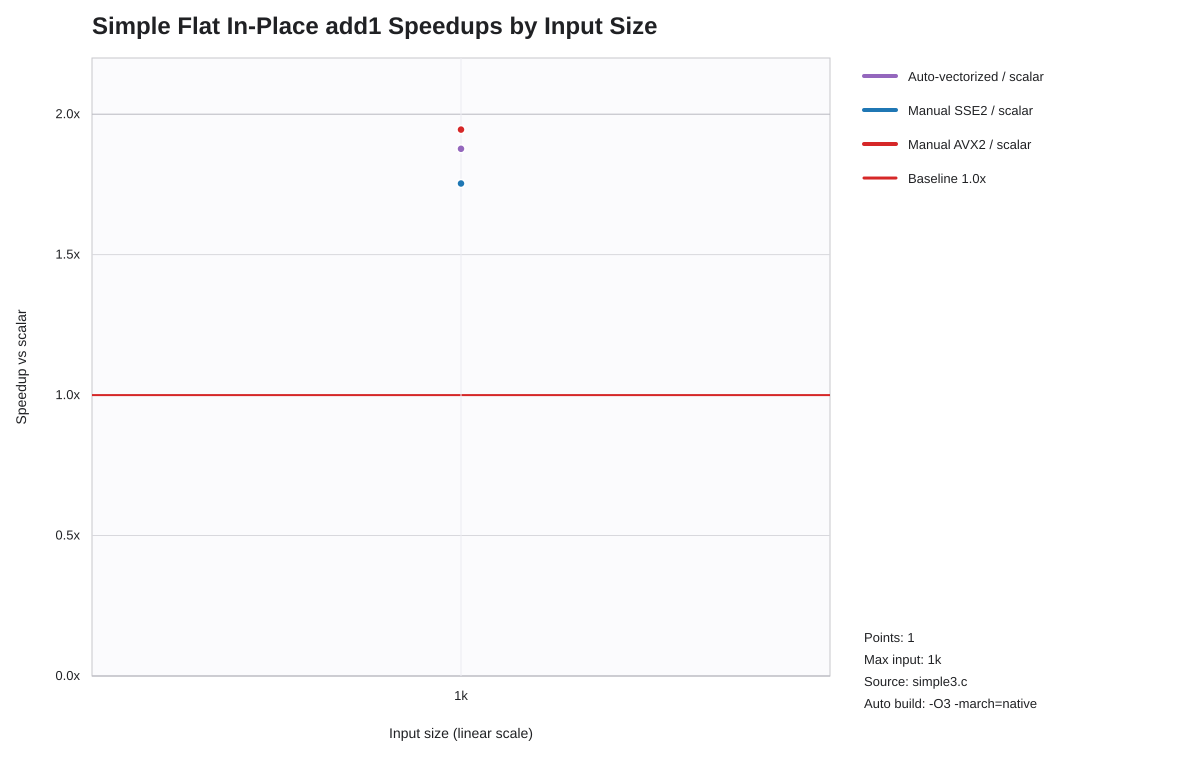

The data file committed next to this chart (first rows):
list_len, auto_speedup_vs_scalar, sse2_speedup_vs_scalar, avx2_speedup_vs_scalar
1000, 1.877, 1.753, 1.945
